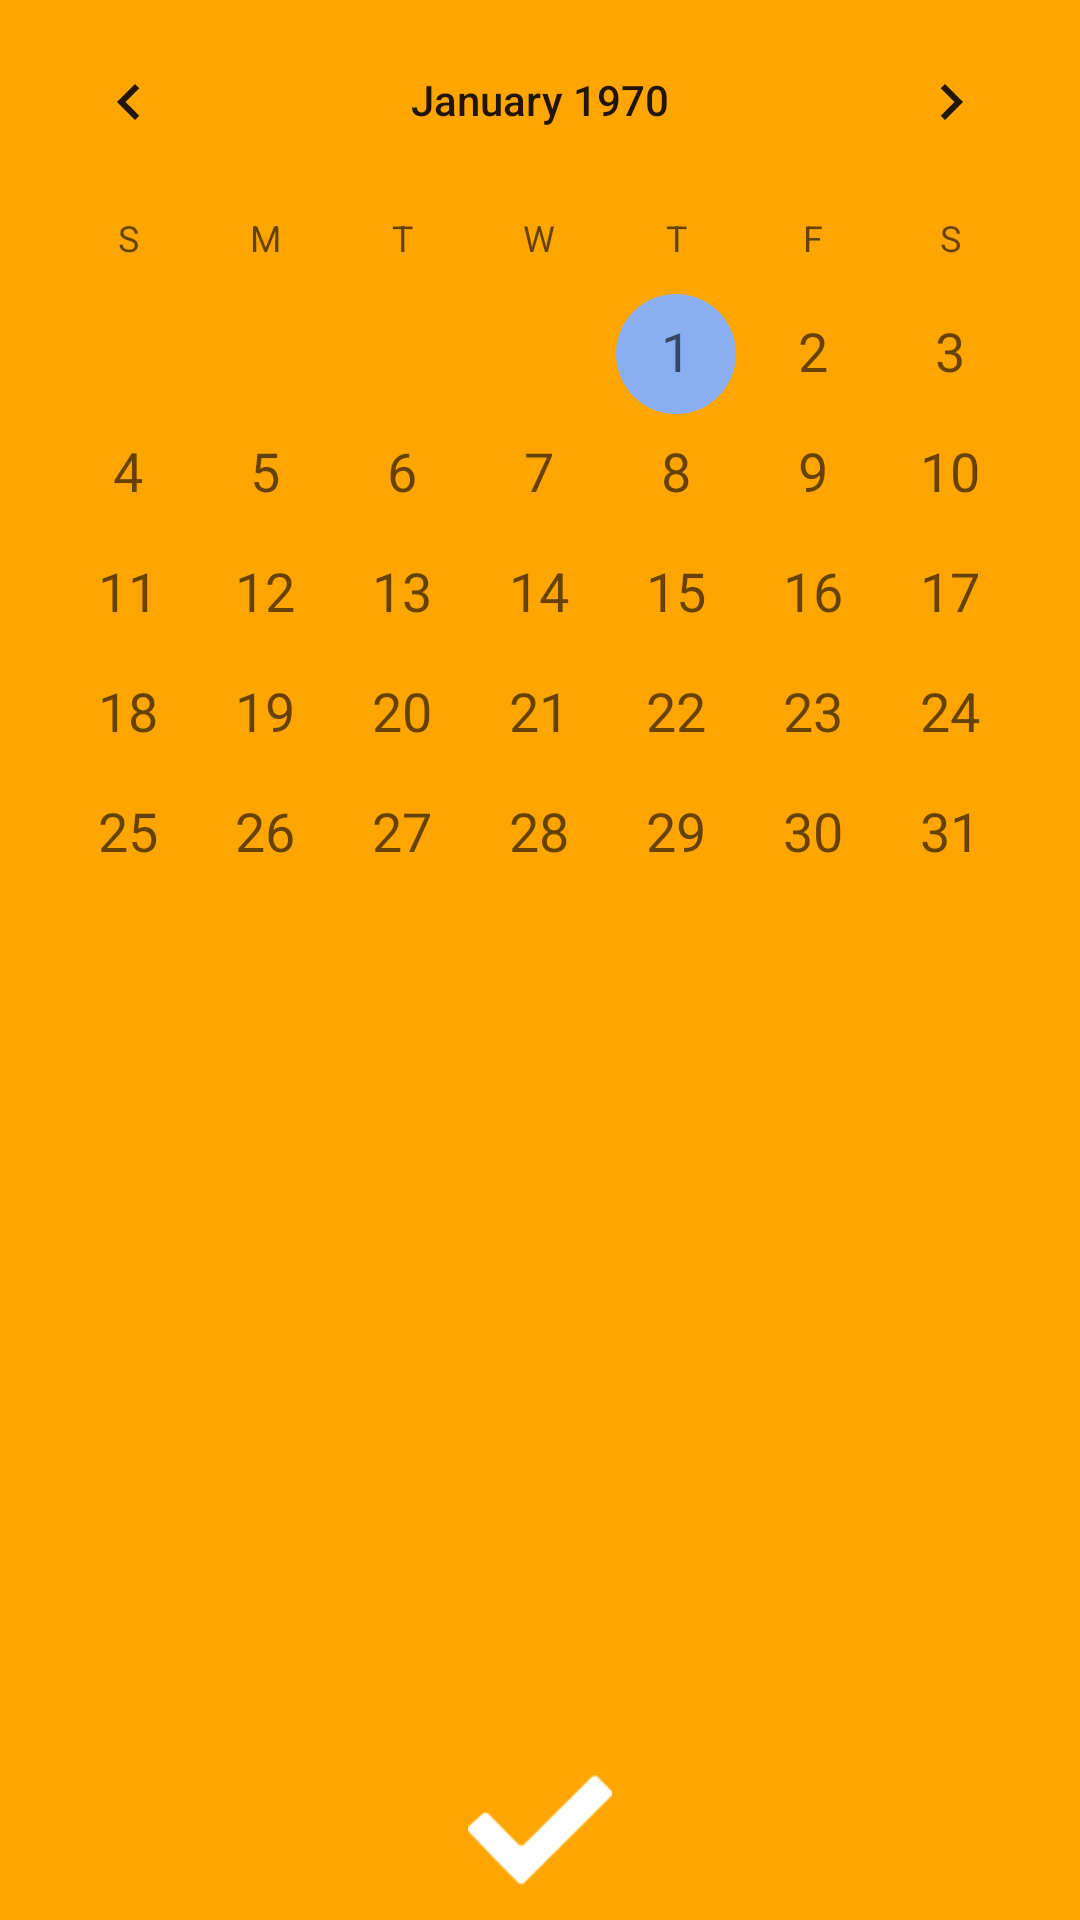

Here is an Android app screen rendered from its layout file. Give the layout XML and the strings, colors and styles it references.
<!-- AndroidManifest.xml: application theme AppTheme -->
<!-- res/layout/activity_calendar_view.xml -->
<?xml version="1.0" encoding="utf-8"?>
<RelativeLayout xmlns:android="http://schemas.android.com/apk/res/android"
    xmlns:app="http://schemas.android.com/apk/res-auto"
    xmlns:tools="http://schemas.android.com/tools"
    android:layout_width="match_parent"
    android:layout_height="match_parent"
    tools:context="com.example.james.todolist.activities.DateActivity"
    android:orientation="vertical">

    <FrameLayout
        style="@style/calendar_date_frame"
        android:layout_above="@id/tick_button_date_activity">

        <CalendarView
            android:id="@id/calendar_date_activity"
            android:layout_width="match_parent"
            android:layout_height="match_parent"
            android:dateTextAppearance="@style/Base.TextAppearance.AppCompat.Medium"/>
    </FrameLayout>

    <ImageView
        android:id="@id/tick_button_date_activity"
        style="@style/tick_button"
        android:layout_alignParentBottom="true"
        android:onClick="onClickSelectDate"/>

</RelativeLayout>
<!-- resources referenced by this layout -->
<resources>
  <style name="calendar_date_frame">
          <item name="android:layout_width">match_parent</item>
          <item name="android:layout_height">match_parent</item>
          <item name="android:background">@color/colorPrimary</item>
      </style>
  <style name="tick_button" parent="lower_screen_button">
          <item name="android:padding">6dp</item>
          <item name="android:src">@drawable/tick</item>
      </style>
  <style name="AppTheme" parent="Theme.AppCompat.Light.DarkActionBar">
          
          <item name="colorPrimary">@color/colorPrimary</item>
          <item name="colorPrimaryDark">@color/colorPrimaryDark</item>
          <item name="colorAccent">@color/colorAccent</item>
      </style>
  <color name="colorPrimary">#FFA500</color>
  <style name="lower_screen_button">
          <item name="android:layout_width">match_parent</item>
          <item name="android:layout_height">@dimen/lower_screen_button_height</item>
          <item name="android:background">@color/colorPrimary</item>
      </style>
  <!-- drawable tick: png bitmap (drawable, 1245 bytes) -->
  <color name="colorPrimaryDark">#000</color>
  <color name="colorAccent">#8aaef2</color>
  <dimen name="lower_screen_button_height">50dp</dimen>
</resources>
